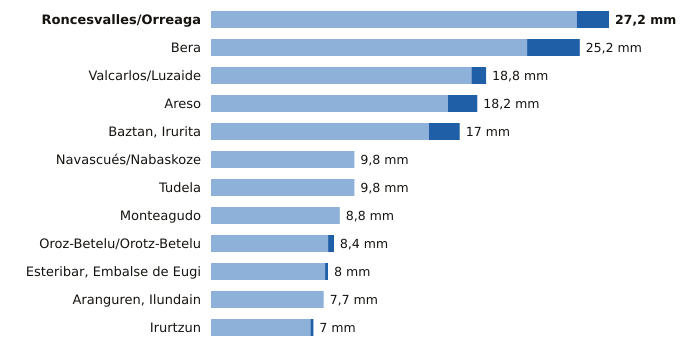

Source data for this figure (header and first rows):
estacion, provincia, indicativo, mm_6_dias_anteriores, mm_hoy, mm_7_dias, horas_de_hoy
Roncesvalles/Orreaga, Navarra, 9228T, 25.0, 2.2, 27.2, 11
Bera, Navarra, 1010X, 21.6, 3.6, 25.2, 11
Valcarlos/Luzaide, Navarra, 9995Y, 17.8, 1.0, 18.8, 11
Areso, Navarra, 1033X, 16.2, 2.0, 18.2, 11
Baztan, Irurita, Navarra, 1002Y, 14.9, 2.1, 17.0, 11
Navascués/Nabaskoze, Navarra, 9238X, 9.8, 0.0, 9.8, 11
Tudela, Navarra, 9302Y, 9.8, 0.0, 9.8, 11
Monteagudo, Navarra, 9301X, 8.8, 0.0, 8.8, 11
Oroz-Betelu/Orotz-Betelu, Navarra, 9228J, 8.0, 0.4, 8.4, 11
Esteribar, Embalse de Eugi, Navarra, 9257X, 7.8, 0.2, 8.0, 11
Aranguren, Ilundain, Navarra, 9263X, 7.7, 0.0, 7.7, 10
Irurtzun, Navarra, 9274X, 6.8, 0.2, 7.0, 11
